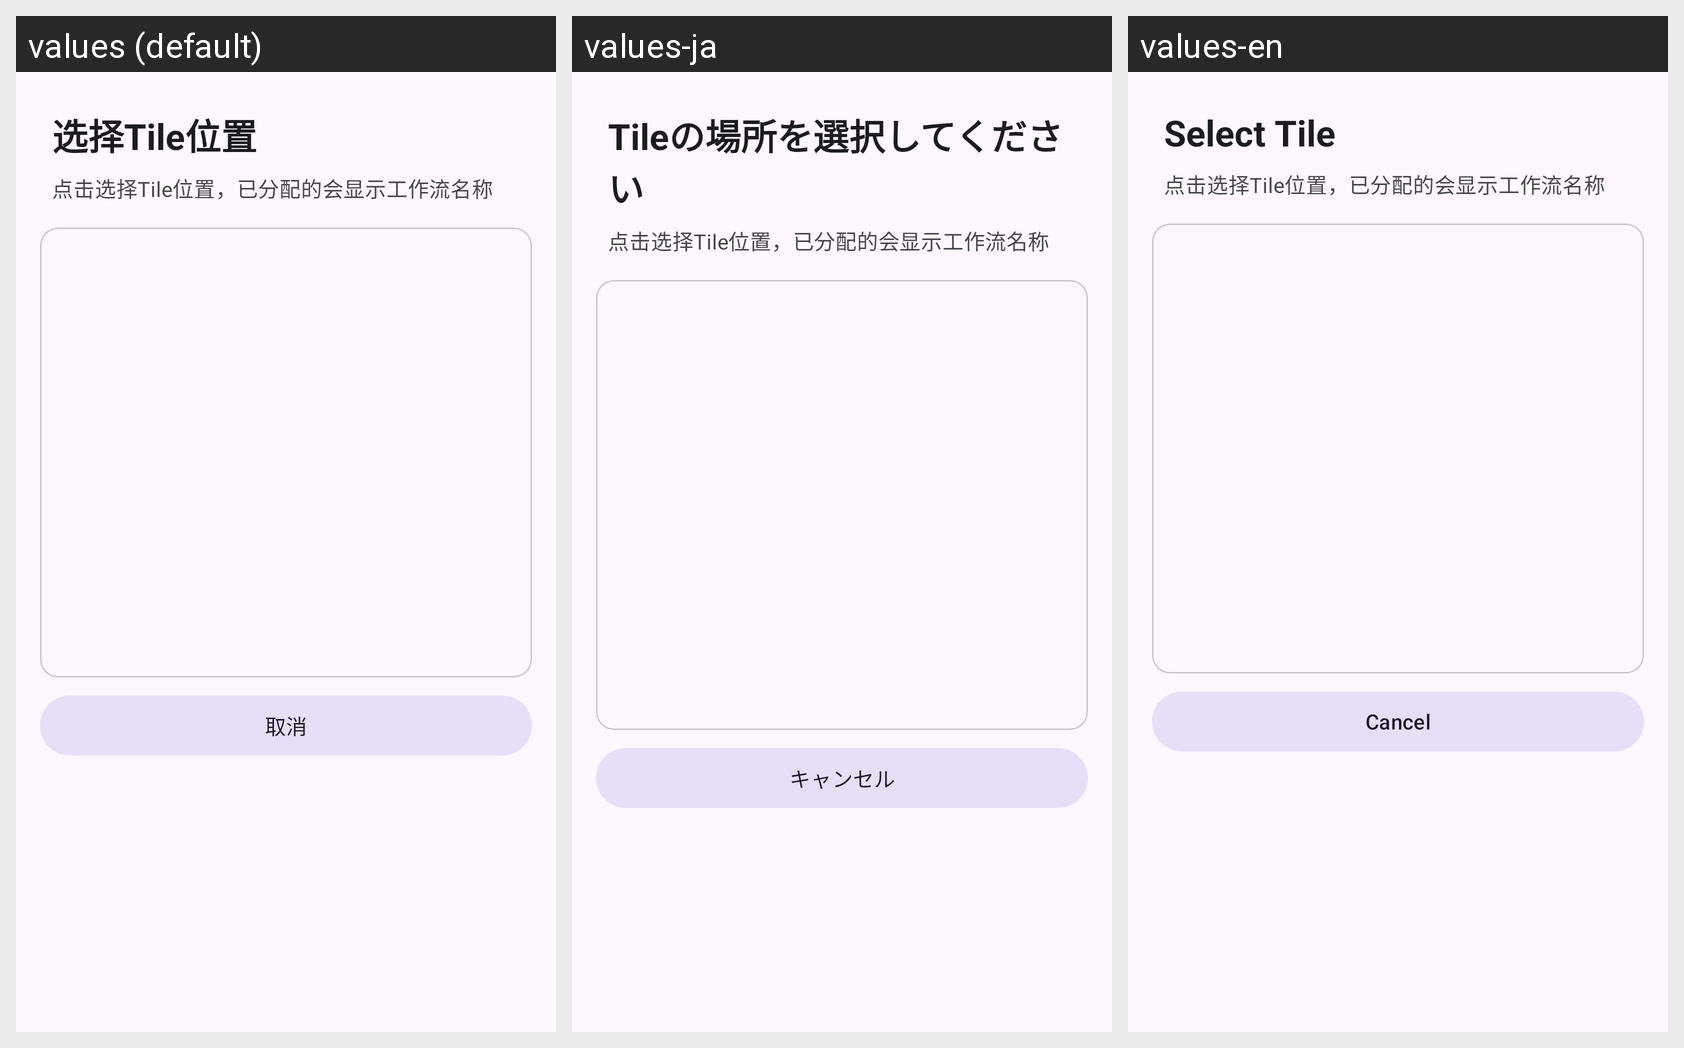

Here is an Android app screen in its default locale and in the app's own translations. Write out the translated-string differences for the strings that appear on this screen.
Android screen res/layout/dialog_tile_selection.xml rendered under 3 locales, left to right: values (default), values-ja, values-en. Device: Nexus 5 (rendered at 1080×1920; each locale shown at half size, 540×960, under a caption strip naming it); theme Theme.vFlow.
Strings drawn on this screen, with the default value and each locale's value (text and hints the layout hard-codes, and strings that could not be matched under every locale, appear in the picture but are not listed):

tile_selection_title
  values: 选择Tile位置
  values-ja: Tileの場所を選択してください
  values-en: Select Tile

common_cancel
  values: 取消
  values-ja: キャンセル
  values-en: Cancel
